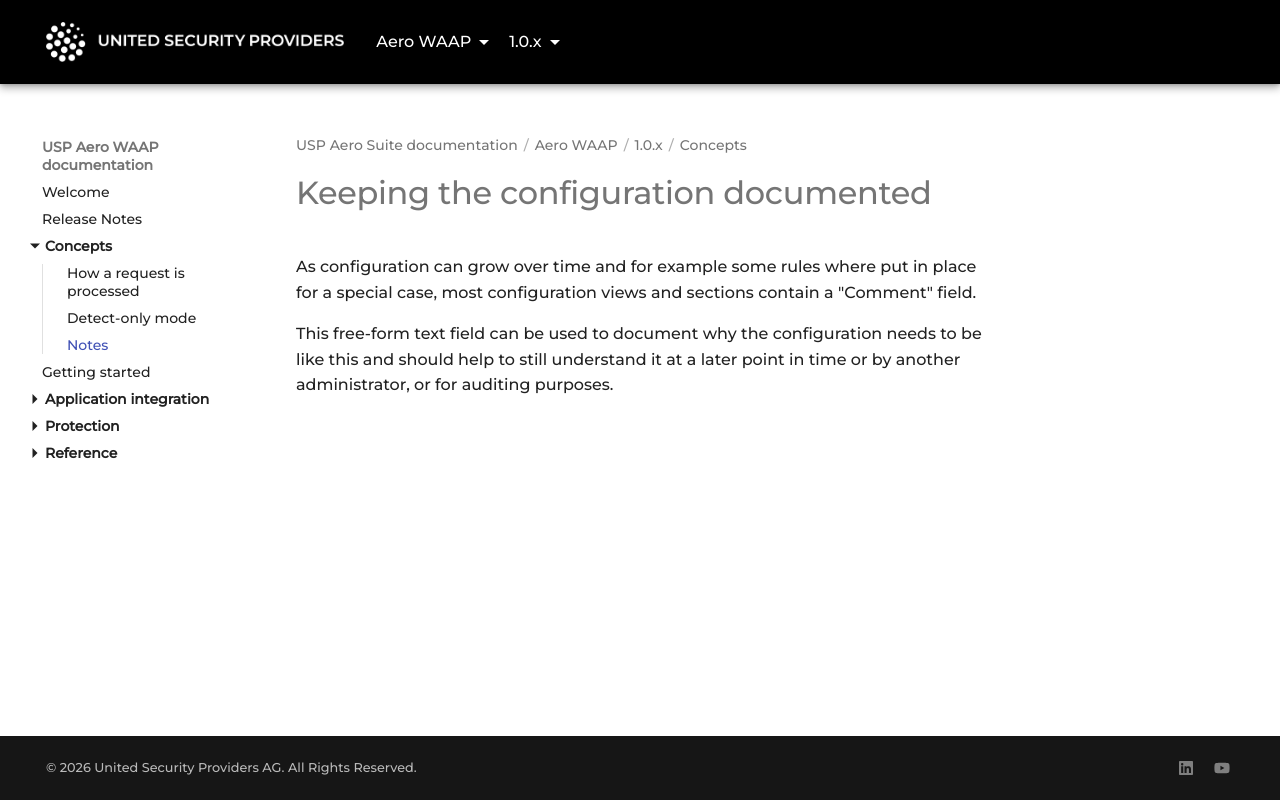

repository: united-security-providers/usp-aero · page: waap/1.0.x/concepts/notes/index.html · generator: mkdocs

---
title: "Notes"
weight: 50
---

# Keeping the configuration documented

As configuration can grow over time and for example some rules where put in place for a special case,
most configuration views and sections contain a "Comment" field.

This free-form text field can be used to document why the configuration needs to be like this and
should help to still understand it at a later point in time or by another administrator, or for
auditing purposes.
